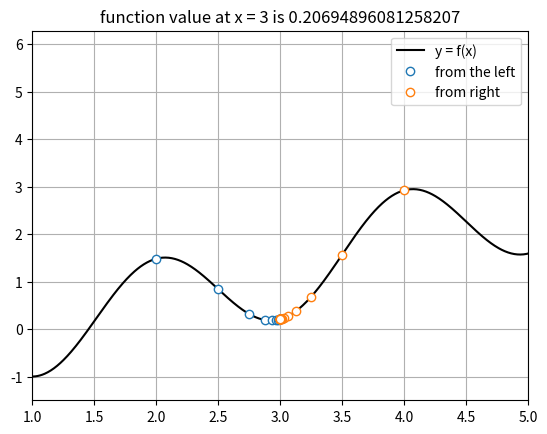

Recreate this plot in Python.
import numpy as np
import matplotlib.pyplot as plt

fx = lambda x : np.cos(x * np.pi) + np.log(x) ** 2

x = np.linspace(1e-5, 2 * np.pi, 1000)

# plot the function
plt.plot(x, fx(x))
plt.grid()

plt.xlim((0, 2 * np.pi))
plt.ylim((-1.5, 2 * np.pi))

plt.show()
plt.close()

# estimate the limit of the function as x approaces 3
# 1) zoom in 
plt.plot(x, fx(x), 'k-', label='y = f(x)')
plt.grid()
plt.xlim((1, 5))
plt.ylim((-1.5, 2 * np.pi))

# 2) define a function of approaching
def approaching(start, target, f):
    iter_bound = 20
    x0 = start
    
    xs = []
    ys = []
    for i in range(iter_bound):
        y = f(x0)
        xs.append(x0)
        ys.append(y)
        x0 = x0 + (target - x0) / 2

    return np.array(xs), np.array(ys)

# 2.1) log the pair of (x, f(x)) from the left of x-axis approaching 3 
target = 3
start = target - 1  # [2, 3)
left_xs, left_side_values = approaching(start, target, fx)

# 2.2) from the right side
start = target + 1  # (3, 4]
right_xs, right_side_values = approaching(start, target, fx)

# 3) output the estimate values
print(f"limit approaches {left_side_values[-1]} from the left.")
print(f"limit approaches {right_side_values[-1]} from the right.")

# 4) plot the trace
plt.plot(left_xs, left_side_values, 'o', markerfacecolor='w', label='from the left')
plt.plot(right_xs, right_side_values, 'o', markerfacecolor='w', label='from right')

plt.title(f'function value at x = 3 is {fx(3)}')

plt.legend()
plt.show()

